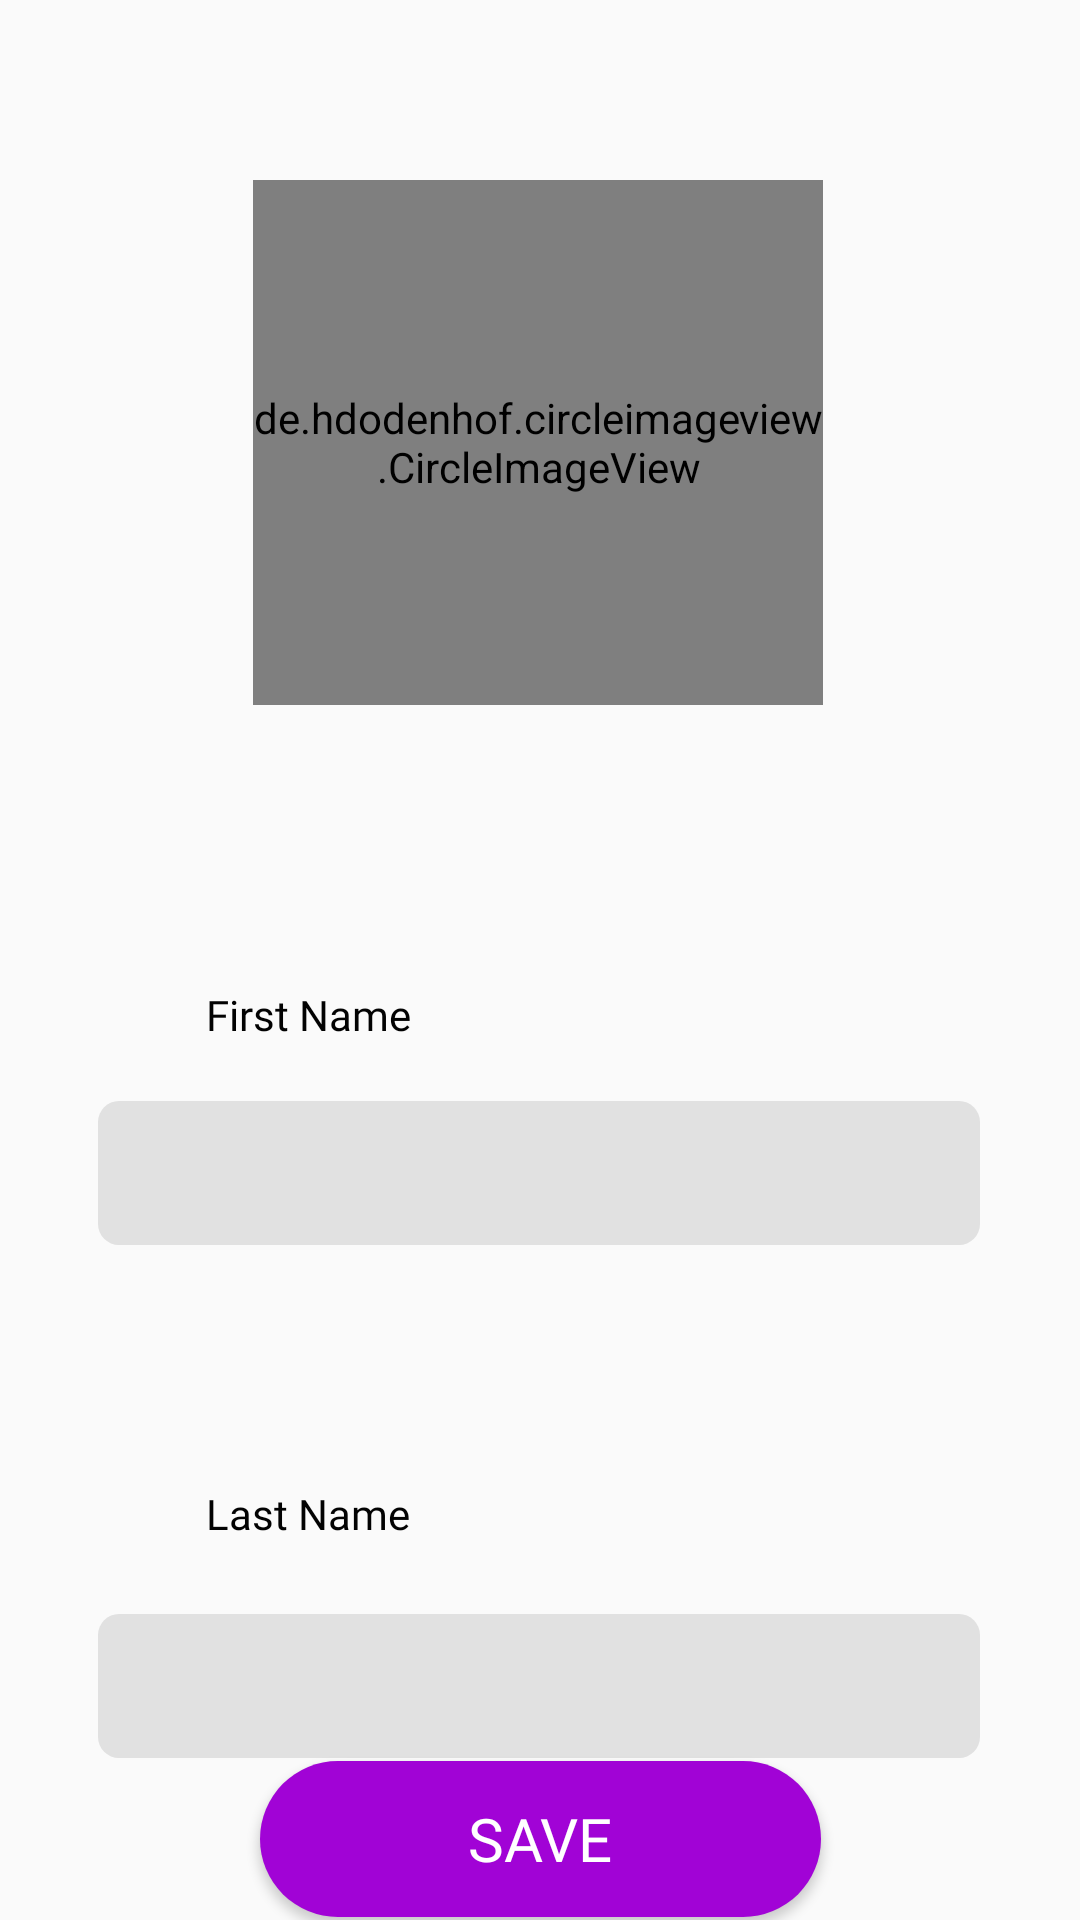

Here is an Android app screen rendered from its layout file. Give the layout XML and the strings, colors and styles it references.
<!-- AndroidManifest.xml: application theme Theme.CashSlash -->
<!-- res/layout/activity_main.xml -->
<?xml version="1.0" encoding="utf-8"?>
<androidx.constraintlayout.widget.ConstraintLayout xmlns:android="http://schemas.android.com/apk/res/android"
    xmlns:app="http://schemas.android.com/apk/res-auto"
    xmlns:tools="http://schemas.android.com/tools"
    android:layout_width="match_parent"
    android:layout_height="match_parent"
    tools:context=".MainActivity">

    <de.hdodenhof.circleimageview.CircleImageView
        android:id="@+id/profile"
        android:layout_width="190dp"
        android:layout_height="175dp"
        android:src="@drawable/profileiimge"
        app:layout_constraintBottom_toBottomOf="parent"
        app:layout_constraintEnd_toEndOf="parent"
        app:layout_constraintHorizontal_bias="0.497"
        app:layout_constraintStart_toStartOf="parent"
        app:layout_constraintTop_toTopOf="parent"
        app:layout_constraintVertical_bias="0.129" />

    <TextView
        android:id="@+id/txFirst"
        android:layout_width="109dp"
        android:layout_height="27dp"
        android:layout_marginTop="36dp"
        android:fontFamily="@font/abeezee"
        android:gravity="center"
        android:text="First Name"
        android:textAlignment="center"
        android:textColor="#020202"
        app:layout_constraintBottom_toTopOf="@+id/inputfirstname"
        app:layout_constraintEnd_toEndOf="parent"
        app:layout_constraintHorizontal_bias="0.192"
        app:layout_constraintStart_toStartOf="parent"
        app:layout_constraintTop_toBottomOf="@+id/profile"
        app:layout_constraintVertical_bias="0.776" />

    <EditText
        android:id="@+id/inputfirstname"
        android:layout_width="294dp"
        android:layout_height="48dp"
        android:layout_marginTop="132dp"
        android:background="@drawable/bg__input"
        android:ems="10"
        android:inputType="text"
        android:paddingLeft="10sp"
        app:layout_constraintEnd_toEndOf="parent"
        app:layout_constraintHorizontal_bias="0.495"
        app:layout_constraintStart_toStartOf="parent"
        app:layout_constraintTop_toBottomOf="@+id/profile" />

    <EditText
        android:id="@+id/inputlastname"
        android:layout_width="294dp"
        android:layout_height="48dp"
        android:layout_marginTop="20dp"
        android:background="@drawable/bg__input"
        android:ems="10"
        android:inputType="text"
        android:paddingLeft="10sp"
        app:layout_constraintEnd_toEndOf="parent"
        app:layout_constraintHorizontal_bias="0.495"
        app:layout_constraintStart_toStartOf="parent"
        app:layout_constraintTop_toBottomOf="@+id/txlast" />

    <TextView
        android:id="@+id/txlast"
        android:layout_width="109dp"
        android:layout_height="27dp"
        android:layout_marginTop="76dp"
        android:fontFamily="@font/abeezee"
        android:gravity="center"
        android:text="Last Name"
        android:textAlignment="center"
        android:textColor="#020202"
        app:layout_constraintEnd_toEndOf="parent"
        app:layout_constraintHorizontal_bias="0.192"
        app:layout_constraintStart_toStartOf="parent"
        app:layout_constraintTop_toBottomOf="@+id/inputfirstname" />

    <Button
        android:id="@+id/save"
        android:layout_width="187dp"
        android:layout_height="52dp"
        android:background="@drawable/btn_bg"
        android:fontFamily="@font/abeezee_italic"
        android:text="Save"
        android:textAlignment="center"
        android:textColor="#FFFFFF"
        android:textSize="20sp"
        app:layout_constraintBottom_toBottomOf="parent"
        app:layout_constraintEnd_toEndOf="parent"
        app:layout_constraintStart_toStartOf="parent"
        app:layout_constraintTop_toBottomOf="@+id/inputlastname"
        app:layout_constraintVertical_bias="0.45" />


</androidx.constraintlayout.widget.ConstraintLayout>
<!-- resources referenced by this layout -->
<resources>
  <!-- drawable bg__input (drawable) -->
  <?xml version="1.0" encoding="utf-8"?>
  <shape xmlns:android="http://schemas.android.com/apk/res/android">
      <solid android:color="#E1E1E1" android:width="5dp"/>
      <corners android:radius="7dp" />
  </shape>
  <!-- drawable btn_bg (drawable) -->
  <?xml version="1.0" encoding="utf-8"?>
  <shape xmlns:android="http://schemas.android.com/apk/res/android">
  
      <solid android:color="#A103D6"/>
      <corners android:radius="70dp"/>
  </shape>
  <!-- drawable profileiimge: vector/xml drawable (drawable, 2227 chars, omitted) -->
  <style name="Theme.CashSlash" parent="Base.Theme.CashSlash" />
  <style name="Base.Theme.CashSlash" parent="Theme.AppCompat.DayNight.NoActionBar">
  
          
          
  
      </style>
</resources>
